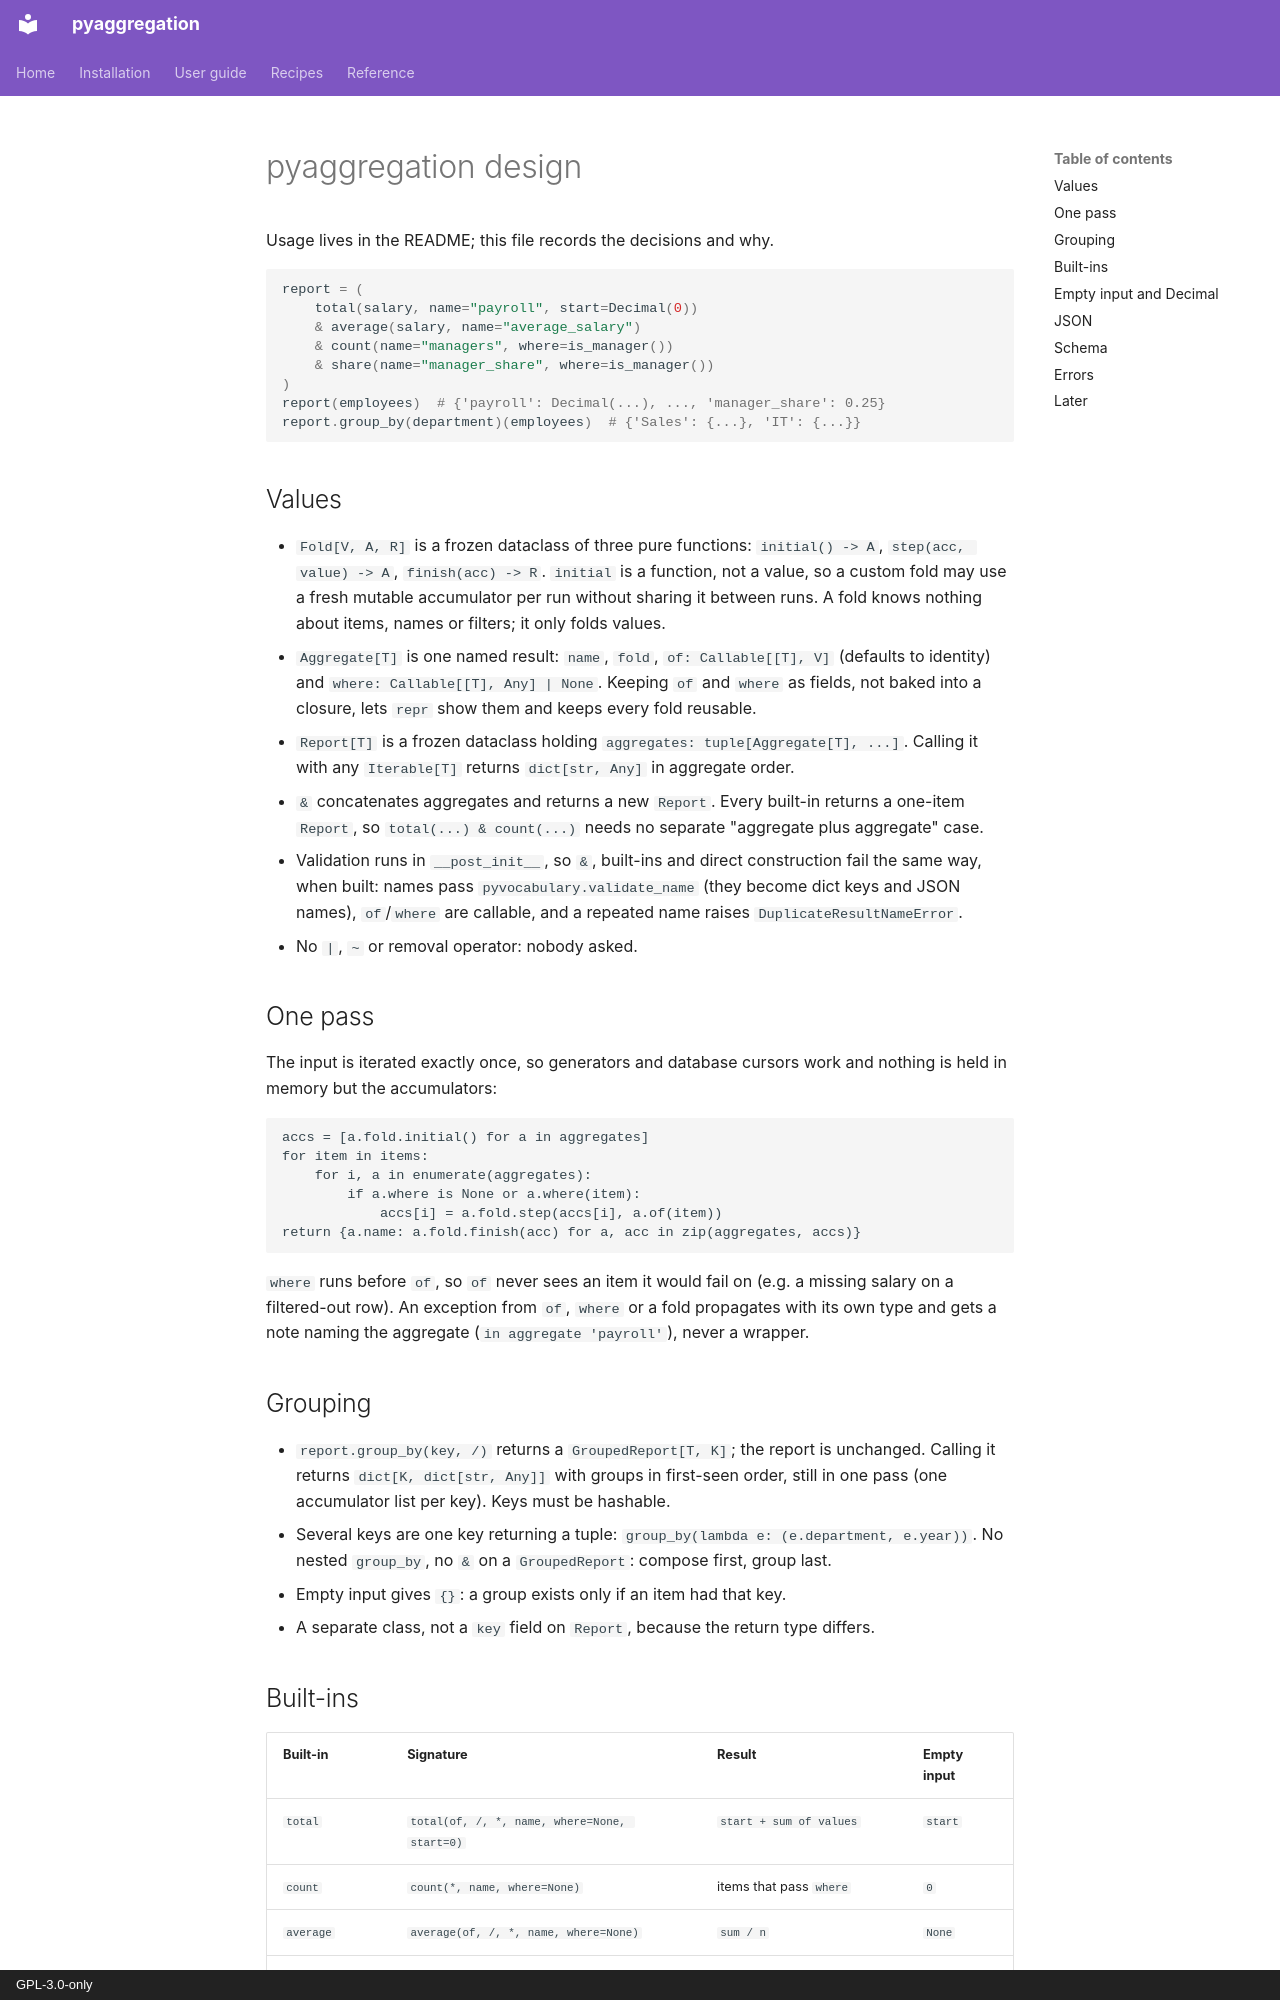

repository: aaltatan/pyaggregation · page: DESIGN/index.html · generator: mkdocs · copyright: GPL-3.0-only

# pyaggregation design

Usage lives in the README; this file records the decisions and why.

```python
report = (
    total(salary, name="payroll", start=Decimal(0))
    & average(salary, name="average_salary")
    & count(name="managers", where=is_manager())
    & share(name="manager_share", where=is_manager())
)
report(employees)  # {'payroll': Decimal(...), ..., 'manager_share': 0.25}
report.group_by(department)(employees)  # {'Sales': {...}, 'IT': {...}}
```

## Values

- `Fold[V, A, R]` is a frozen dataclass of three pure functions: `initial() -> A`,
  `step(acc, value) -> A`, `finish(acc) -> R`. `initial` is a function, not a value, so a
  custom fold may use a fresh mutable accumulator per run without sharing it between runs.
  A fold knows nothing about items, names or filters; it only folds values.
- `Aggregate[T]` is one named result: `name`, `fold`, `of: Callable[[T], V]` (defaults to
  identity) and `where: Callable[[T], Any] | None`. Keeping `of` and `where` as fields,
  not baked into a closure, lets `repr` show them and keeps every fold reusable.
- `Report[T]` is a frozen dataclass holding `aggregates: tuple[Aggregate[T], ...]`.
  Calling it with any `Iterable[T]` returns `dict[str, Any]` in aggregate order.
- `&` concatenates aggregates and returns a new `Report`. Every built-in returns a one-item
  `Report`, so `total(...) & count(...)` needs no separate "aggregate plus aggregate" case.
- Validation runs in `__post_init__`, so `&`, built-ins and direct construction fail the same
  way, when built: names pass `pyvocabulary.validate_name` (they become dict keys and JSON
  names), `of`/`where` are callable, and a repeated name raises `DuplicateResultNameError`.
- No `|`, `~` or removal operator: nobody asked.

## One pass

The input is iterated exactly once, so generators and database cursors work and nothing is
held in memory but the accumulators:

```text
accs = [a.fold.initial() for a in aggregates]
for item in items:
    for i, a in enumerate(aggregates):
        if a.where is None or a.where(item):
            accs[i] = a.fold.step(accs[i], a.of(item))
return {a.name: a.fold.finish(acc) for a, acc in zip(aggregates, accs)}
```

`where` runs before `of`, so `of` never sees an item it would fail on (e.g. a missing
salary on a filtered-out row). An exception from `of`, `where` or a fold propagates with its
own type and gets a note naming the aggregate (`in aggregate 'payroll'`), never a wrapper.

## Grouping

- `report.group_by(key, /)` returns a `GroupedReport[T, K]`; the report is unchanged.
  Calling it returns `dict[K, dict[str, Any]]` with groups in first-seen order, still in one
  pass (one accumulator list per key). Keys must be hashable.
- Several keys are one key returning a tuple: `group_by(lambda e: (e.department, e.year))`.
  No nested `group_by`, no `&` on a `GroupedReport`: compose first, group last.
- Empty input gives `{}`: a group exists only if an item had that key.
- A separate class, not a `key` field on `Report`, because the return type differs.
